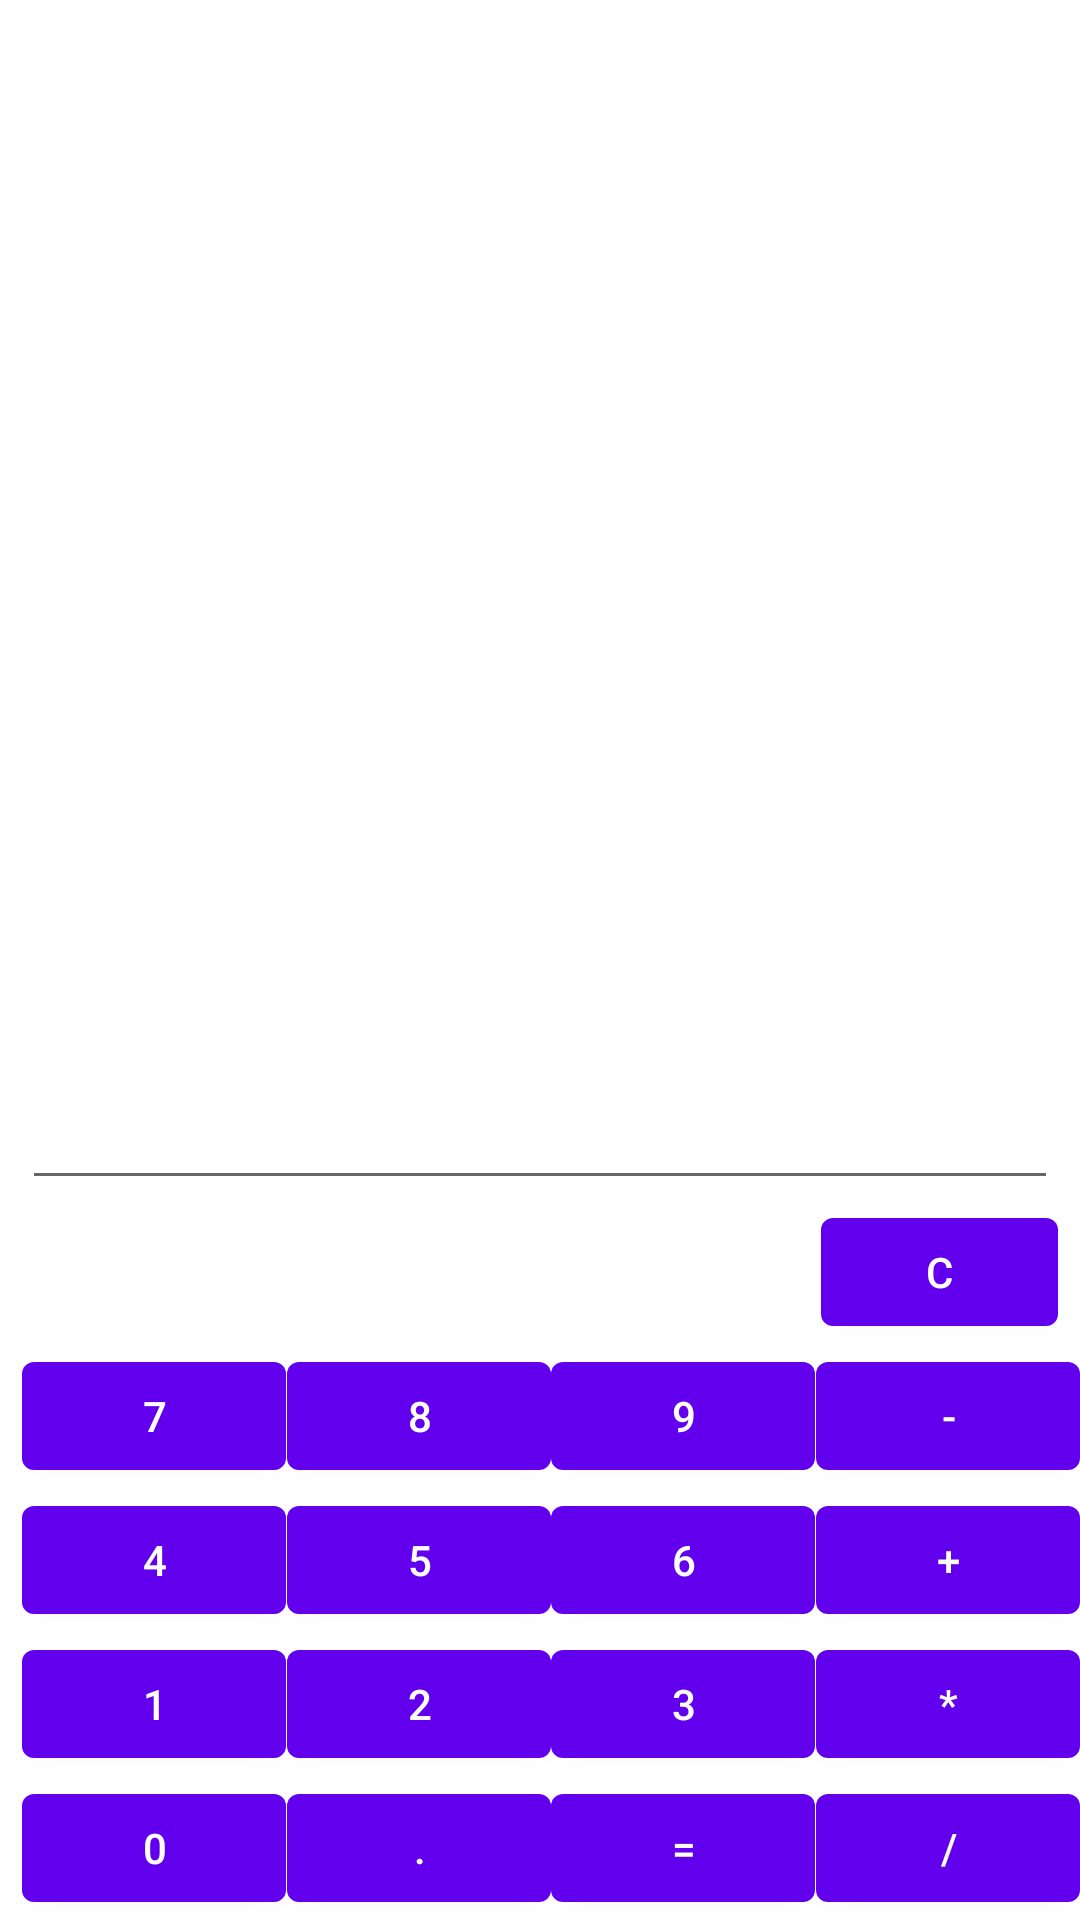

The Android layout XML behind this screen, and the referenced resources:
<!-- AndroidManifest.xml: application theme Theme.KatyasCalculator -->
<!-- res/layout/activity_main.xml -->
<?xml version="1.0" encoding="utf-8"?>
<androidx.constraintlayout.widget.ConstraintLayout xmlns:android="http://schemas.android.com/apk/res/android"
    xmlns:app="http://schemas.android.com/apk/res-auto"
    android:layout_width="match_parent"
    android:layout_height="match_parent"
    android:background="@drawable/white_smoke_picture">

    <com.google.android.material.button.MaterialButton
        android:id="@+id/button_1"
        android:layout_width="wrap_content"
        android:layout_height="wrap_content"
        android:text="@string/button_1"
        app:layout_constraintBottom_toTopOf="@id/button_0"
        app:layout_constraintEnd_toStartOf="@id/button_2"
        app:layout_constraintStart_toStartOf="@id/guideline1" />

    <com.google.android.material.button.MaterialButton
        android:id="@+id/button_2"
        android:layout_width="wrap_content"
        android:layout_height="wrap_content"
        android:text="@string/button_2"
        app:layout_constraintBottom_toTopOf="@id/button_dot"
        app:layout_constraintEnd_toStartOf="@id/button_3"
        app:layout_constraintStart_toEndOf="@id/button_1" />

    <com.google.android.material.button.MaterialButton
        android:id="@+id/button_3"
        android:layout_width="wrap_content"
        android:layout_height="wrap_content"
        android:text="@string/button_3"
        app:layout_constraintBottom_toTopOf="@id/button_equals"
        app:layout_constraintEnd_toStartOf="@id/button_multi"
        app:layout_constraintStart_toEndOf="@id/button_2" />

    <com.google.android.material.button.MaterialButton
        android:id="@+id/button_multi"
        android:layout_width="wrap_content"
        android:layout_height="wrap_content"
        android:text="@string/button_multi"
        app:layout_constraintBottom_toTopOf="@+id/button_div"
        app:layout_constraintEnd_toEndOf="parent"
        app:layout_constraintStart_toEndOf="@id/button_3" />

    <com.google.android.material.button.MaterialButton
        android:id="@+id/button_4"
        android:layout_width="wrap_content"
        android:layout_height="wrap_content"
        android:text="@string/button_4"
        app:layout_constraintBottom_toTopOf="@id/button_1"
        app:layout_constraintEnd_toStartOf="@id/button_5"
        app:layout_constraintStart_toStartOf="@id/guideline1" />

    <com.google.android.material.button.MaterialButton
        android:id="@+id/button_5"
        android:layout_width="wrap_content"
        android:layout_height="wrap_content"
        android:text="@string/button_5"
        app:layout_constraintBottom_toTopOf="@id/button_2"
        app:layout_constraintEnd_toStartOf="@id/button_6"
        app:layout_constraintStart_toEndOf="@id/button_4" />

    <com.google.android.material.button.MaterialButton
        android:id="@+id/button_6"
        android:layout_width="wrap_content"
        android:layout_height="wrap_content"
        android:text="@string/button_6"
        app:layout_constraintBottom_toTopOf="@id/button_3"
        app:layout_constraintEnd_toStartOf="@id/button_plus"
        app:layout_constraintStart_toEndOf="@id/button_5" />

    <com.google.android.material.button.MaterialButton
        android:id="@+id/button_minus"
        android:layout_width="wrap_content"
        android:layout_height="wrap_content"
        android:text="@string/button_minus"
        app:layout_constraintBottom_toTopOf="@+id/button_plus"
        app:layout_constraintEnd_toEndOf="parent"
        app:layout_constraintStart_toEndOf="@id/button_9" />

    <com.google.android.material.button.MaterialButton
        android:id="@+id/button_7"
        android:layout_width="wrap_content"
        android:layout_height="wrap_content"
        android:text="@string/button_7"
        app:layout_constraintBottom_toTopOf="@id/button_4"
        app:layout_constraintEnd_toStartOf="@id/button_8"
        app:layout_constraintStart_toStartOf="@id/guideline1" />

    <com.google.android.material.button.MaterialButton
        android:id="@+id/button_8"
        android:layout_width="wrap_content"
        android:layout_height="wrap_content"
        android:text="@string/button_8"
        app:layout_constraintBottom_toTopOf="@id/button_5"
        app:layout_constraintEnd_toStartOf="@id/button_9"
        app:layout_constraintStart_toEndOf="@id/button_7" />

    <com.google.android.material.button.MaterialButton
        android:id="@+id/button_9"
        android:layout_width="wrap_content"
        android:layout_height="wrap_content"
        android:text="@string/button_9"
        app:layout_constraintBottom_toTopOf="@id/button_6"
        app:layout_constraintEnd_toStartOf="@id/button_minus"
        app:layout_constraintStart_toEndOf="@id/button_8" />

    <com.google.android.material.button.MaterialButton
        android:id="@+id/button_plus"
        android:layout_width="wrap_content"
        android:layout_height="wrap_content"
        android:text="@string/button_plus"
        app:layout_constraintBottom_toTopOf="@+id/button_multi"
        app:layout_constraintEnd_toEndOf="parent"
        app:layout_constraintStart_toEndOf="@id/button_6" />

    <com.google.android.material.button.MaterialButton
        android:id="@+id/button_0"
        android:layout_width="wrap_content"
        android:layout_height="wrap_content"
        android:text="@string/button_0"
        app:layout_constraintBottom_toBottomOf="parent"
        app:layout_constraintEnd_toStartOf="@id/button_dot"
        app:layout_constraintStart_toStartOf="@id/guideline1" />

    <com.google.android.material.button.MaterialButton
        android:id="@+id/button_clear"
        android:layout_width="0dp"
        android:layout_height="wrap_content"
        android:text="@string/button_clear"
        app:layout_constraintBottom_toTopOf="@+id/button_minus"
        app:layout_constraintEnd_toStartOf="@+id/guideline2"
        app:layout_constraintHorizontal_bias="0.0"
        app:layout_constraintStart_toEndOf="@id/guideline3" />

    <com.google.android.material.button.MaterialButton
        android:id="@+id/button_dot"
        android:layout_width="wrap_content"
        android:layout_height="wrap_content"
        android:text="@string/button_dot"
        app:layout_constraintBottom_toBottomOf="parent"
        app:layout_constraintEnd_toStartOf="@id/button_equals"
        app:layout_constraintStart_toEndOf="@id/button_0" />

    <com.google.android.material.button.MaterialButton
        android:id="@+id/button_equals"
        android:layout_width="wrap_content"
        android:layout_height="wrap_content"
        android:text="@string/button_equals"
        app:layout_constraintBottom_toBottomOf="parent"
        app:layout_constraintEnd_toStartOf="@id/button_div"
        app:layout_constraintStart_toEndOf="@id/button_dot" />

    <com.google.android.material.button.MaterialButton
        android:id="@+id/button_div"
        android:layout_width="wrap_content"
        android:layout_height="wrap_content"
        android:text="@string/button_div"
        app:layout_constraintBottom_toBottomOf="parent"
        app:layout_constraintEnd_toEndOf="parent"
        app:layout_constraintStart_toEndOf="@id/button_equals" />

    <androidx.constraintlayout.widget.Guideline
        android:id="@+id/guideline1"
        android:layout_width="wrap_content"
        android:layout_height="wrap_content"
        android:orientation="vertical"
        app:layout_constraintGuide_percent="0.02" />

    <androidx.constraintlayout.widget.Guideline
        android:id="@+id/guideline2"
        android:layout_width="wrap_content"
        android:layout_height="wrap_content"
        android:orientation="vertical"
        app:layout_constraintGuide_percent="0.98" />

    <androidx.constraintlayout.widget.Guideline
        android:id="@+id/guideline3"
        android:layout_width="wrap_content"
        android:layout_height="wrap_content"
        android:orientation="vertical"
        app:layout_constraintGuide_percent="0.76" />

    <com.google.android.material.textfield.TextInputEditText
        android:id="@+id/textField"
        android:layout_width="0dp"
        android:layout_height="0dp"
        android:text=""
        android:textSize="@dimen/textView_textSize"
        android:textColor="@color/white"
        app:layout_constraintStart_toEndOf="@id/guideline1"
        app:layout_constraintEnd_toStartOf="@id/guideline2"
        app:layout_constraintTop_toTopOf="parent"
        app:layout_constraintBottom_toTopOf="@id/button_clear" />


</androidx.constraintlayout.widget.ConstraintLayout>
<!-- resources referenced by this layout -->
<resources>
  <dimen name="textView_textSize">40sp</dimen>
  <string name="button_0">0</string>
  <string name="button_1">1</string>
  <string name="button_2">2</string>
  <string name="button_3">3</string>
  <string name="button_4">4</string>
  <string name="button_5">5</string>
  <string name="button_6">6</string>
  <string name="button_7">7</string>
  <string name="button_8">8</string>
  <string name="button_9">9</string>
  <string name="button_clear">c</string>
  <string name="button_div">/</string>
  <string name="button_dot">.</string>
  <string name="button_equals">=</string>
  <string name="button_minus">-</string>
  <string name="button_multi">*</string>
  <string name="button_plus">+</string>
  <style name="Theme.KatyasCalculator" parent="Theme.MaterialComponents.DayNight.DarkActionBar">
          
          <item name="colorPrimary">@color/purple_500</item>
          <item name="colorPrimaryVariant">@color/purple_700</item>
          <item name="colorOnPrimary">@color/white</item>
          
          <item name="colorSecondary">@color/teal_200</item>
          <item name="colorSecondaryVariant">@color/teal_700</item>
          <item name="colorOnSecondary">@color/black</item>
          
          <item name="android:statusBarColor" tools:targetApi="l">?attr/colorPrimaryVariant</item>
          
      </style>
  <!-- not gathered from this repository: default colours our renderer supplied (Android Studio template values) -->
  <color name="purple_500">#FF6200EE</color>
  <color name="purple_700">#FF3700B3</color>
  <color name="teal_200">#FF03DAC5</color>
  <color name="teal_700">#FF018786</color>
  <color name="black">#FF000000</color>
  <color name="white">#FFFFFFFF</color>
</resources>
